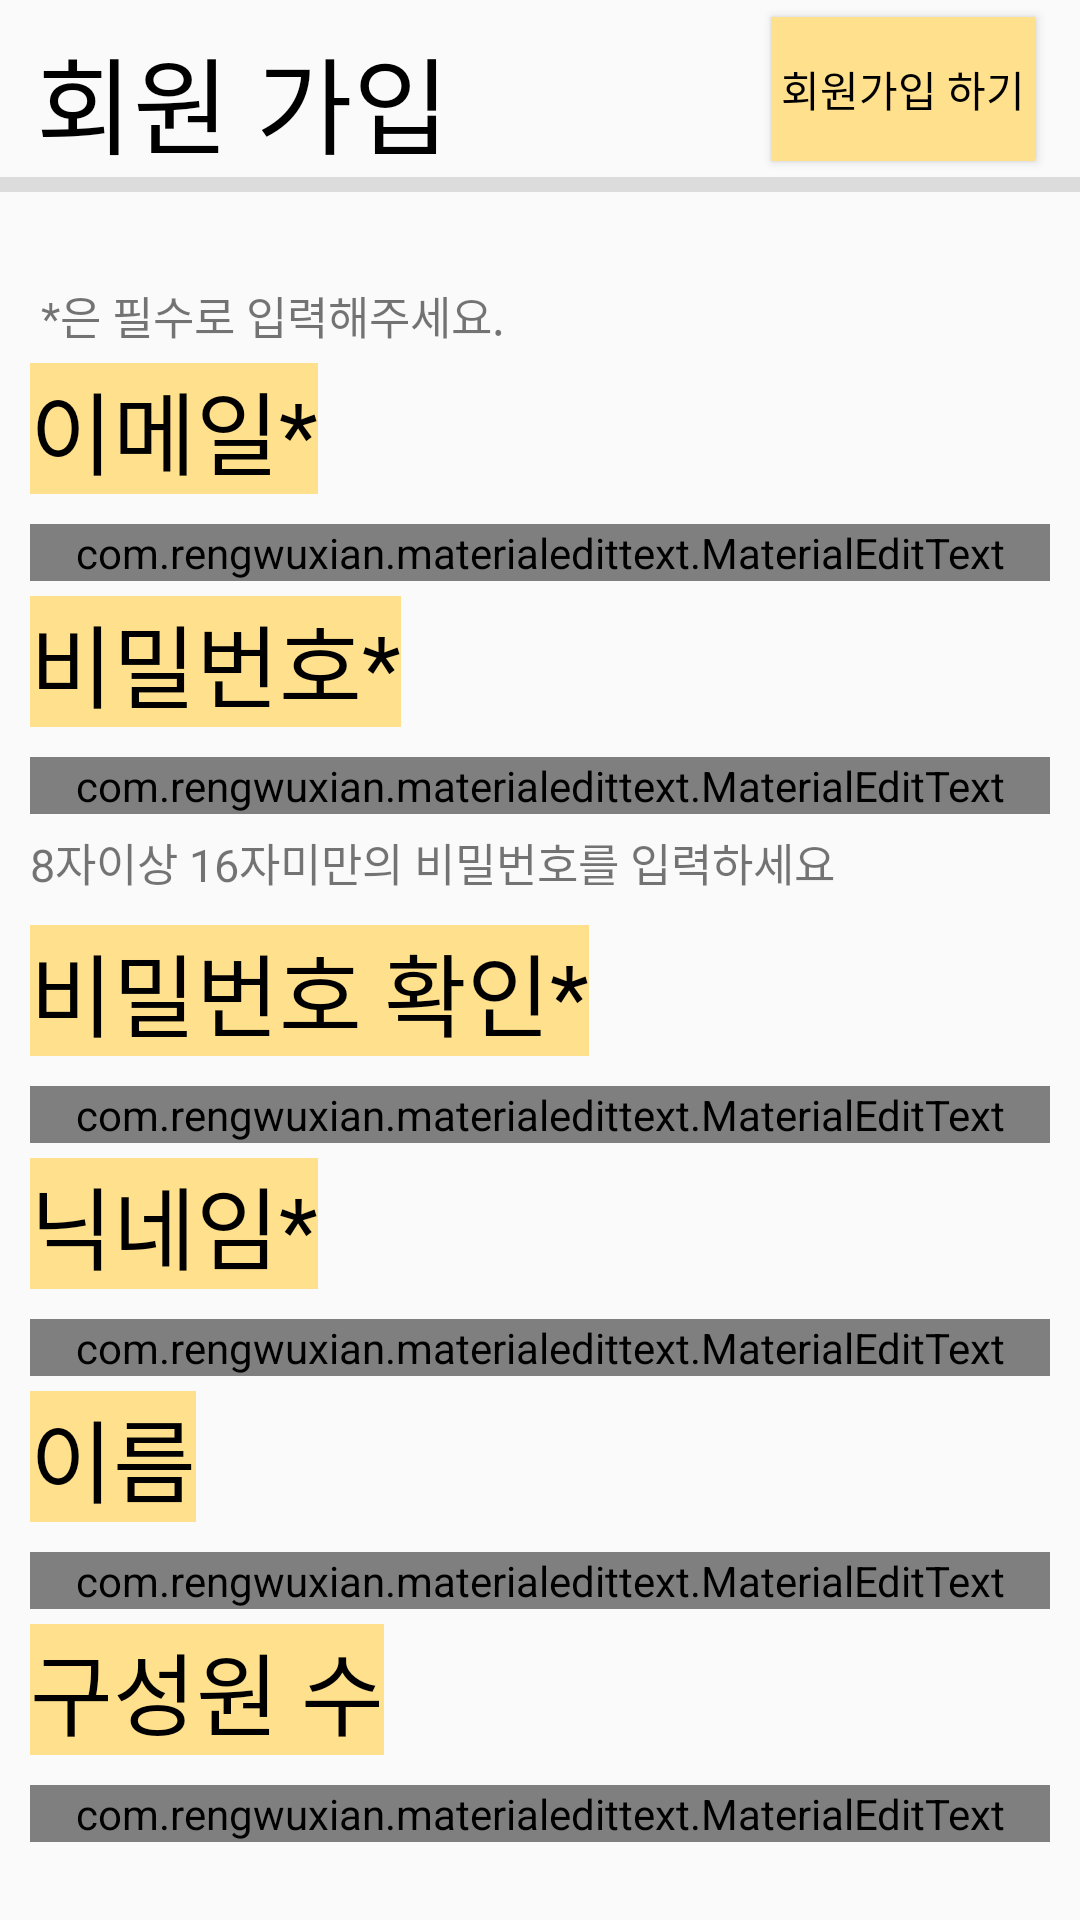

Reconstruct the res/layout file that produces this screen, plus the resources it refers to.
<!-- AndroidManifest.xml: application theme AppTheme.NoActionBar -->
<!-- res/layout/activity_signup.xml -->
<?xml version="1.0" encoding="utf-8"?>
<androidx.constraintlayout.widget.ConstraintLayout
    xmlns:android="http://schemas.android.com/apk/res/android"
    xmlns:app="http://schemas.android.com/apk/res-auto"
    xmlns:tools="http://schemas.android.com/tools"
    android:layout_width="match_parent"
    android:layout_height="match_parent"
    tools:context=".signupActivity">

    <TextView
        android:id="@+id/signuptext"
        android:layout_width="wrap_content"
        android:layout_height="wrap_content"
        android:layout_marginStart="12dp"
        android:layout_marginTop="8dp"
        android:text="@string/signup"
        android:textSize="35sp"
        android:textColor="#000000"
        app:layout_constraintLeft_toLeftOf="parent"
        app:layout_constraintTop_toTopOf="parent"
        />

    <View
        android:id="@+id/dividersignup"
        android:layout_width="match_parent"
        android:layout_height="5dp"
        android:background="?android:attr/listDivider"
        app:layout_constraintTop_toBottomOf="@+id/signuptext"
        tools:layout_editor_absoluteY="73dp"
        tools:ignore="MissingConstraints" />

    <Button
        android:id="@+id/signupbutton"
        android:layout_width="wrap_content"
        android:layout_height="wrap_content"
        android:text="@string/dosignup"
        android:textColor="#000000"
        android:background="#FFE08C"
        app:layout_constraintRight_toRightOf="parent"
        app:layout_constraintBottom_toTopOf="@id/dividersignup"
        app:layout_constraintTop_toTopOf="parent"
        app:layout_constraintVertical_bias="0.5"
        android:layout_marginEnd="15sp" />

    <ScrollView
        android:layout_width="match_parent"
        android:layout_height="0dp"
        app:layout_constraintTop_toBottomOf="@+id/dividersignup"
        app:layout_constraintBottom_toBottomOf="parent">

        <LinearLayout
            android:layout_width="match_parent"
            android:layout_height="wrap_content"
            android:layout_marginTop="30sp"
            android:orientation="vertical"
            android:layout_marginLeft="10sp"
            android:layout_marginRight="10sp"
            android:layout_marginBottom="15sp"
            >

            <TextView
                android:layout_width="match_parent"
                android:layout_height="wrap_content"
                android:text=" *은 필수로 입력해주세요."
                android:textSize="15sp"
                android:layout_marginBottom="5sp"
                />

            <TextView
                android:layout_width="wrap_content"
                android:layout_height="wrap_content"
                android:text="@string/email"
                android:textSize="30sp"
                android:background="#FFE08C"
                android:textColor="#000000"
                android:layout_marginBottom="10sp"/>


            <com.rengwuxian.materialedittext.MaterialEditText
                android:id="@+id/editemail_signup"
                android:layout_width="match_parent"
                android:layout_height="wrap_content"
                android:hint="@string/id"
                android:background="@drawable/border"
                android:inputType="textEmailAddress"
                android:textSize="25sp"
                android:layout_marginBottom="5sp"/>

            <TextView
                android:layout_width="wrap_content"
                android:layout_height="wrap_content"
                android:text="@string/password"
                android:textSize="30sp"
                android:background="#FFE08C"
                android:textColor="#000000"
                android:layout_marginBottom="10sp"/>

            <com.rengwuxian.materialedittext.MaterialEditText
                android:id="@+id/editpassword_signup"
                android:layout_width="match_parent"
                android:layout_height="wrap_content"
                android:background="@drawable/border"
                android:ems="10"
                android:textSize="25sp"
                android:inputType="textPassword"
                android:layout_marginBottom="5sp"
                android:hint="@string/password"/>

            <TextView
                android:layout_width="match_parent"
                android:layout_height="wrap_content"
                android:text="8자이상 16자미만의 비밀번호를 입력하세요"
                android:textSize="15sp"
                android:layout_marginBottom="10sp"/>

            <TextView
                android:layout_width="wrap_content"
                android:layout_height="wrap_content"
                android:layout_weight="1"
                android:text="@string/passwordcheck"
                android:textSize="30sp"
                android:background="#FFE08C"
                android:textColor="#000000"
                android:layout_marginBottom="10sp" />

            <com.rengwuxian.materialedittext.MaterialEditText
                android:id="@+id/editpassword2_signup"
                android:layout_width="match_parent"
                android:layout_height="wrap_content"
                android:background="@drawable/border"
                android:ems="10"
                android:textSize="25sp"
                android:inputType="textPassword"
                android:layout_marginBottom="5sp"
                android:hint="@string/password"/>

            <TextView
                android:layout_width="wrap_content"
                android:layout_height="wrap_content"
                android:text="@string/nickname"
                android:textSize="30sp"
                android:background="#FFE08C"
                android:textColor="#000000"
                android:layout_marginBottom="10sp"
                />

            <com.rengwuxian.materialedittext.MaterialEditText
            android:id="@+id/editnickname_signup"
            android:layout_width="match_parent"
            android:layout_height="wrap_content"
            android:hint="@string/nickname"
            android:background="@drawable/border"
            android:textSize="25sp"
            android:layout_marginBottom="5sp"/>

            <TextView
                android:layout_width="wrap_content"
                android:layout_height="wrap_content"
                android:text="@string/name"
                android:textSize="30sp"
                android:background="#FFE08C"
                android:textColor="#000000"
                android:layout_marginBottom="10sp"/>

            <com.rengwuxian.materialedittext.MaterialEditText
                android:id="@+id/editname_signup"
                android:layout_width="match_parent"
                android:layout_height="wrap_content"
                android:hint="@string/name"
                android:textSize="25sp"
                android:background="@drawable/border"
                android:layout_marginBottom="5sp"/>

            <TextView
                android:layout_width="wrap_content"
                android:layout_height="wrap_content"
                android:layout_weight="1"
                android:text="@string/member"
                android:textSize="30sp"
                android:background="#FFE08C"
                android:textColor="#000000"
                android:layout_marginBottom="10sp" />

            <com.rengwuxian.materialedittext.MaterialEditText
                android:id="@+id/editmemnum"
                android:layout_width="match_parent"
                android:layout_height="wrap_content"
                android:hint="구성원 수"
                android:textSize="25sp"
                android:background="@drawable/border"
                android:ems="10"
                android:inputType="number" />


        </LinearLayout>
    </ScrollView>


</androidx.constraintlayout.widget.ConstraintLayout>
<!-- resources referenced by this layout -->
<resources>
  <string name="dosignup">회원가입 하기</string>
  <string name="email">이메일*</string>
  <string name="id">아이디</string>
  <string name="member">구성원 수</string>
  <string name="name">이름</string>
  <string name="nickname">닉네임*</string>
  <string name="password">비밀번호*</string>
  <string name="passwordcheck">비밀번호 확인*</string>
  <string name="signup">회원 가입</string>
  <style name="AppTheme.NoActionBar">
          <item name="windowActionBar">false</item>
          <item name="windowNoTitle">true</item>
      </style>
</resources>
